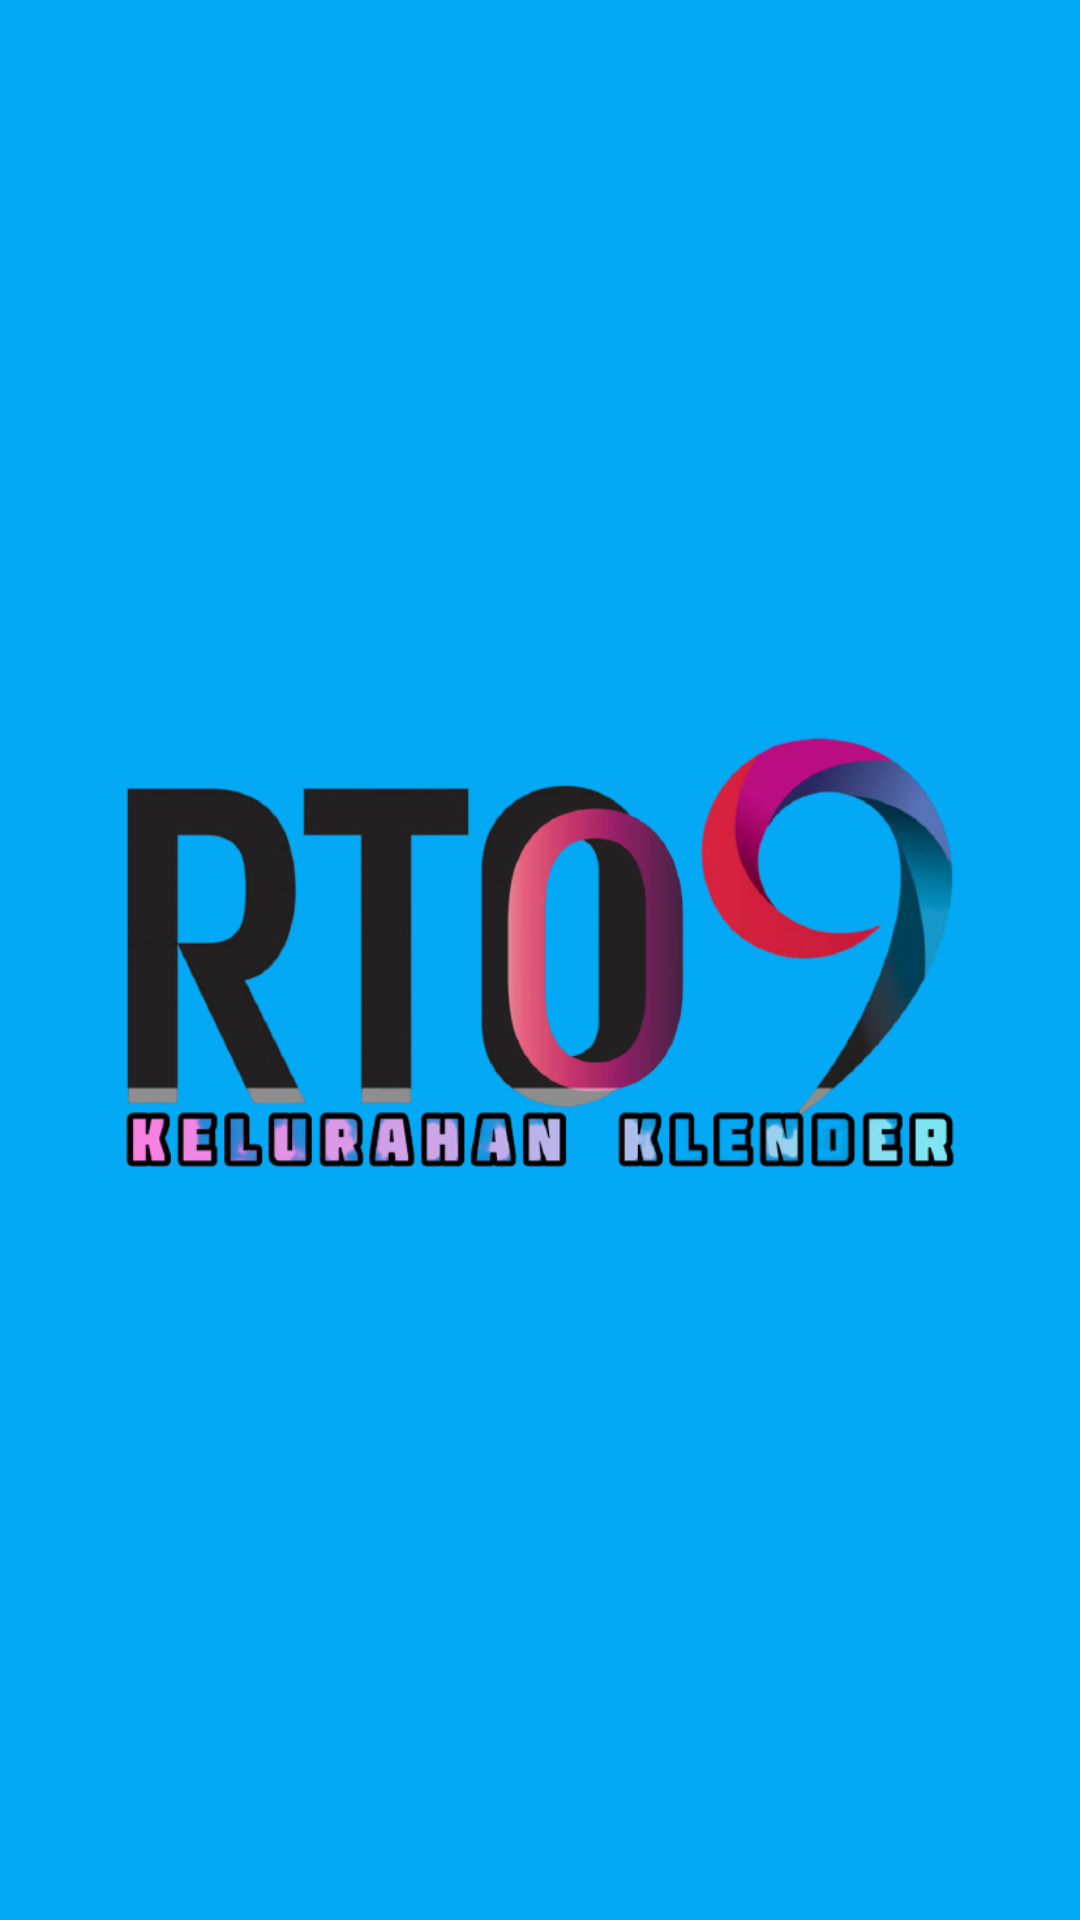

This screen was rendered from an Android layout file. Write that file and the resources it references.
<!-- AndroidManifest.xml: activity theme Theme.SPANDUK.Fullscreen -->
<!-- res/layout/activity_splash_screen.xml -->
<?xml version="1.0" encoding="utf-8"?>
<androidx.constraintlayout.widget.ConstraintLayout xmlns:android="http://schemas.android.com/apk/res/android"
    xmlns:app="http://schemas.android.com/apk/res-auto"
    xmlns:tools="http://schemas.android.com/tools"
    android:layout_width="match_parent"
    android:layout_height="match_parent"
    android:background="@color/cyan"
    tools:context=".ui.SplashScreenActivity">

    <ImageView
        android:layout_width="300dp"
        android:layout_height="200dp"
        android:paddingBottom="16dp"
        android:src="@drawable/ic_logo"
        app:layout_constraintBottom_toBottomOf="parent"
        app:layout_constraintLeft_toLeftOf="parent"
        app:layout_constraintRight_toRightOf="parent"
        app:layout_constraintTop_toTopOf="parent"
        tools:ignore="ContentDescription" />

</androidx.constraintlayout.widget.ConstraintLayout>
<!-- resources referenced by this layout -->
<resources>
  <color name="cyan">#03A9F4</color>
  <!-- drawable ic_logo: png bitmap (drawable, 123570 bytes) -->
  <style name="Theme.SPANDUK.Fullscreen">
          <item name="android:windowFullscreen">true</item>
      </style>
</resources>
